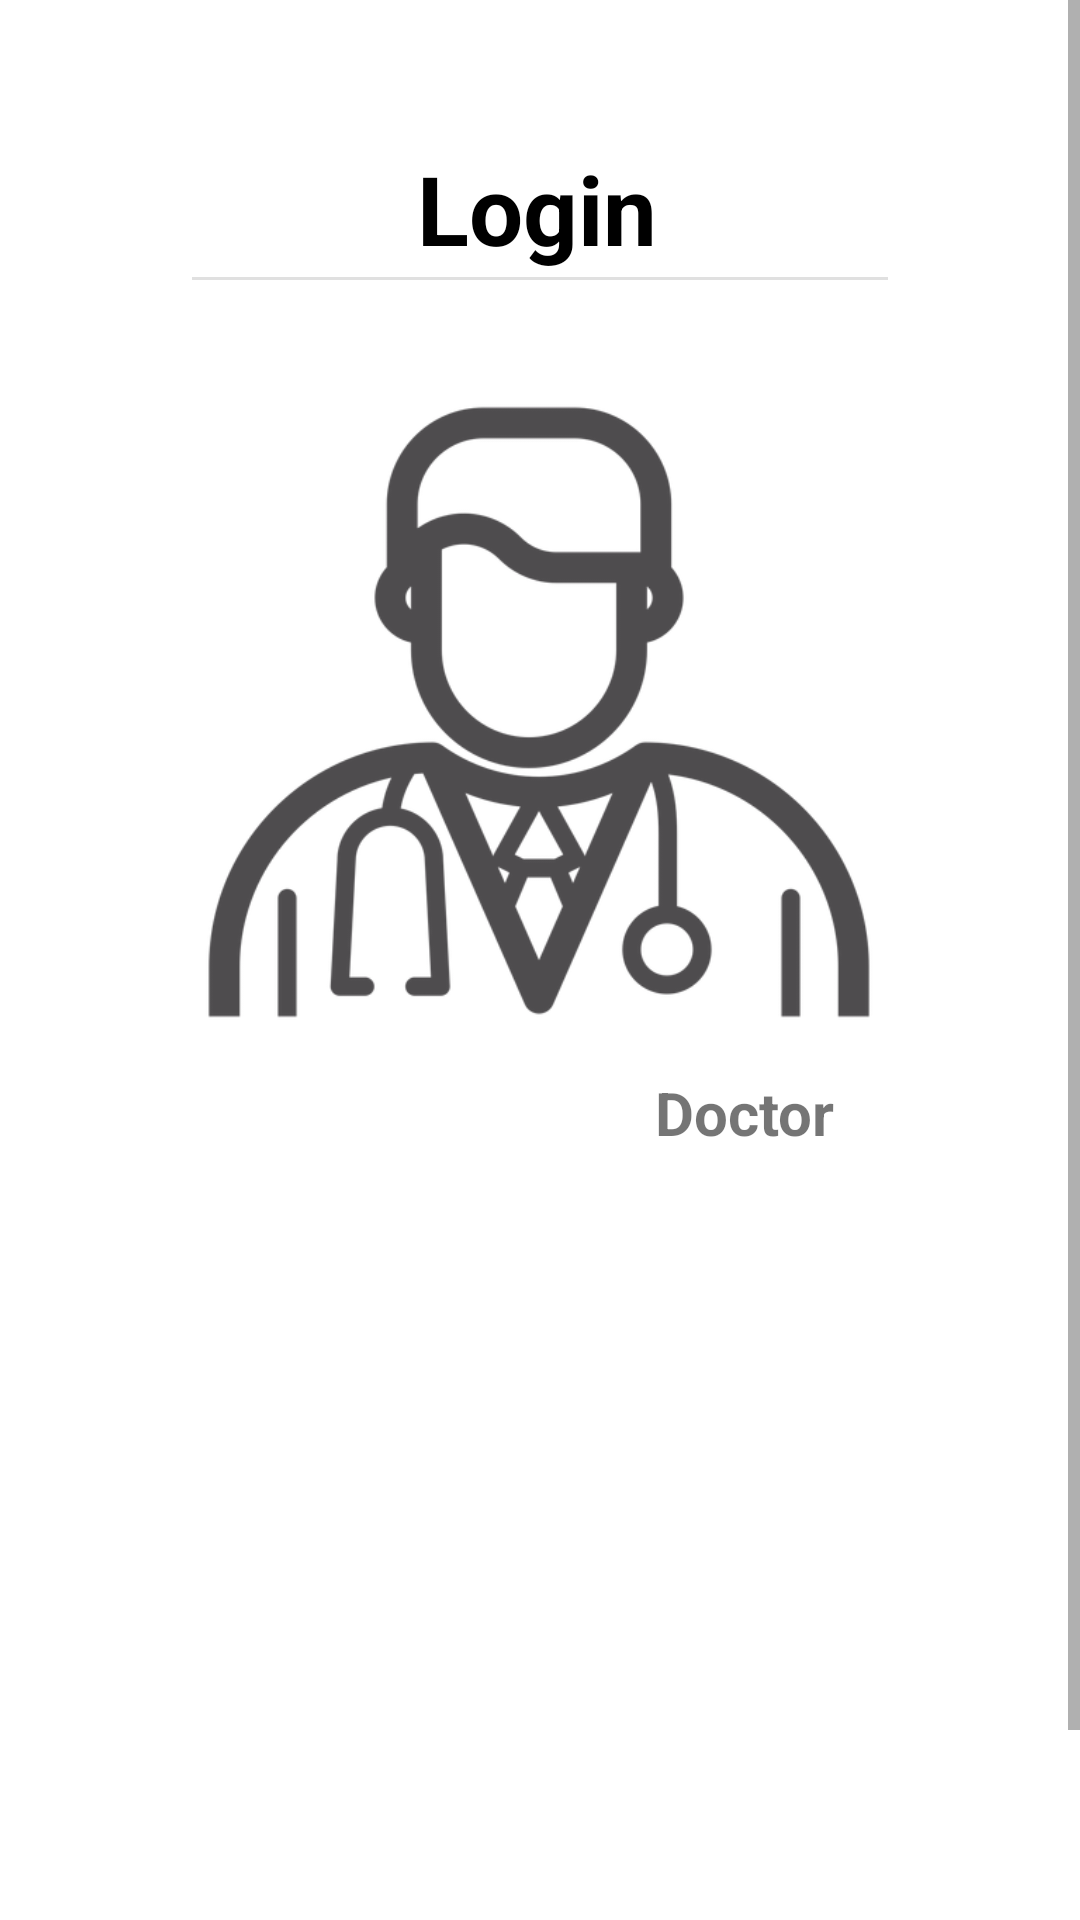

Android layout source for this screen:
<!-- AndroidManifest.xml: application theme Theme.TeleClinic -->
<!-- res/layout/activity_ask_role.xml -->
<?xml version="1.0" encoding="utf-8"?>
<ScrollView
    xmlns:android="http://schemas.android.com/apk/res/android"
    xmlns:app="http://schemas.android.com/apk/res-auto"
    xmlns:tools="http://schemas.android.com/tools"
    android:layout_width="match_parent"
    android:layout_height="match_parent"
    tools:context=".DoctorsUpdateProfile"
    >


<androidx.constraintlayout.widget.ConstraintLayout
    android:layout_width="match_parent"
    android:layout_height="match_parent"
    tools:context=".AskRole">


    <TextView
        android:id="@+id/doctorTextView"
        android:layout_width="wrap_content"
        android:layout_height="wrap_content"
        android:layout_marginTop="48dp"
        android:text="Login"
        android:textSize="32sp"
        android:textStyle="bold"
        android:textColor="@color/black"
        app:layout_constraintEnd_toEndOf="parent"
        app:layout_constraintHorizontal_bias="0.497"
        app:layout_constraintStart_toStartOf="parent"
        app:layout_constraintTop_toTopOf="parent" />

    <View
        android:id="@+id/view1"
        style="@style/Divider"
        android:layout_marginLeft="64dp"
        android:layout_marginRight="64dp"
        android:backgroundTint="@color/black"
        android:outlineAmbientShadowColor="@color/black"
        android:outlineSpotShadowColor="@color/black"
        app:layout_constraintBottom_toBottomOf="parent"
        app:layout_constraintEnd_toEndOf="parent"
        app:layout_constraintStart_toStartOf="parent"
        app:layout_constraintTop_toTopOf="parent"
        app:layout_constraintVertical_bias="0.13"
        tools:ignore="MissingConstraints" />

    <ImageView
        android:id="@+id/doctorLogin"
        android:layout_width="240dp"
        android:layout_height="240dp"
        android:layout_marginTop="24dp"
        app:layout_constraintEnd_toEndOf="parent"
        app:layout_constraintHorizontal_bias="0.497"
        app:layout_constraintStart_toStartOf="parent"
        app:layout_constraintTop_toBottomOf="@+id/view1"
        app:srcCompat="@drawable/doctor" />

    <ImageView
        android:id="@+id/patientLogin"
        android:layout_width="240dp"
        android:layout_height="240dp"
        android:layout_marginTop="32dp"
        app:layout_constraintBottom_toBottomOf="parent"
        app:layout_constraintEnd_toEndOf="parent"
        app:layout_constraintHorizontal_bias="0.497"
        app:layout_constraintStart_toStartOf="parent"
        app:layout_constraintTop_toBottomOf="@+id/doctorLogin"
        app:layout_constraintVertical_bias="0.272"
        app:srcCompat="@drawable/patient" />

    <TextView
        android:id="@+id/doctortextView"
        android:layout_width="wrap_content"
        android:layout_height="wrap_content"
        android:text="Doctor"
        android:textSize="20sp"
        android:textStyle="bold"
        app:layout_constraintEnd_toEndOf="parent"
        app:layout_constraintHorizontal_bias="0.728"
        app:layout_constraintStart_toStartOf="parent"
        app:layout_constraintTop_toBottomOf="@+id/doctorLogin" />

    <TextView
        android:id="@+id/PatienttextView2"
        android:layout_width="wrap_content"
        android:layout_height="wrap_content"
        android:layout_marginBottom="32dp"
        android:text="Patient"
        android:textSize="20sp"
        android:textStyle="bold"
        app:layout_constraintBottom_toBottomOf="parent"
        app:layout_constraintEnd_toEndOf="parent"
        app:layout_constraintHorizontal_bias="0.725"
        app:layout_constraintStart_toStartOf="parent"
        app:layout_constraintTop_toBottomOf="@+id/patientLogin"
        app:layout_constraintVertical_bias="0.0" />


</androidx.constraintlayout.widget.ConstraintLayout>
</ScrollView>
<!-- resources referenced by this layout -->
<resources>
  <color name="black">#FF000000</color>
  <!-- drawable doctor: png bitmap (drawable, 45081 bytes) -->
  <style name="Divider">
          <item name="android:divider">@color/black</item>
          <item name="android:layout_width">match_parent</item>
          <item name="android:layout_height">1dp</item>
          <item name="android:background">?android:attr/listDivider</item>
          <item name="colorPrimary">@color/black</item>
      </style>
  <style name="Theme.TeleClinic" parent="Theme.MaterialComponents.Light.NoActionBar">
          <item name="android:windowDisablePreview">true</item>
          
          <item name="colorPrimary">@color/orange_A700</item>
          <item name="colorPrimaryVariant">@color/orange_A200</item>
          <item name="colorOnPrimary">@color/white</item>
          
          <item name="colorSecondary">#C62828</item>
          <item name="colorSecondaryVariant">#D84315</item>
          <item name="colorOnSecondary">@color/black</item>
          
          <item name="android:statusBarColor" tools:targetApi="l">@color/orange_A700</item>
          
      </style>
  <color name="orange_A700">#DD2C00</color>
  <color name="orange_A200">#FF6E40</color>
  <color name="white">#FFFFFFFF</color>
</resources>
